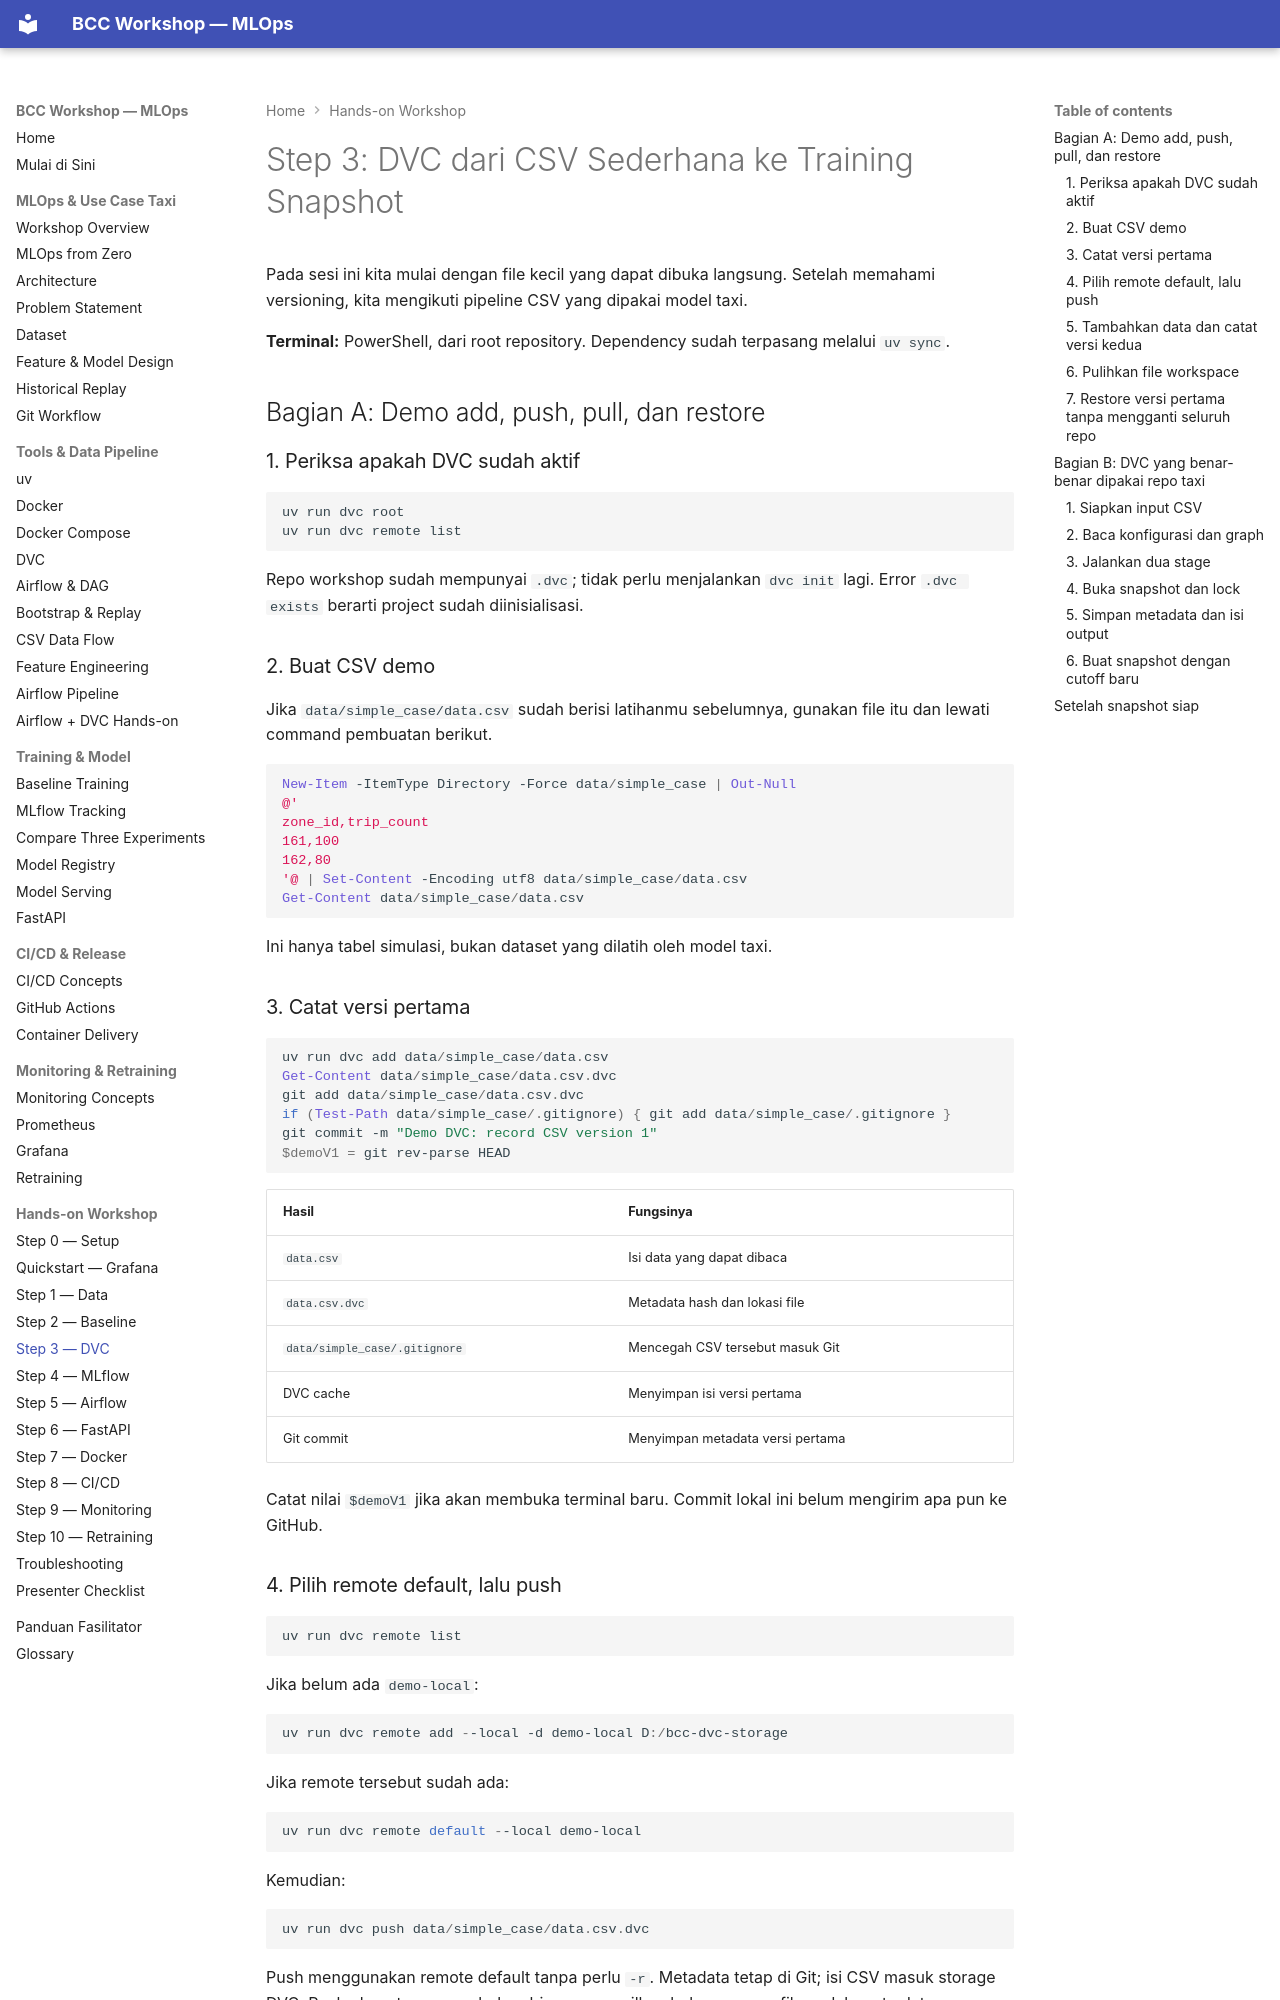

repository: ahmadnafi30/bcc-workshop-mlops · page: 10-hands-on/step-03-dvc/index.html · generator: mkdocs

# Step 3: DVC dari CSV Sederhana ke Training Snapshot

Pada sesi ini kita mulai dengan file kecil yang dapat dibuka langsung. Setelah memahami versioning, kita mengikuti pipeline CSV yang dipakai model taxi.

**Terminal:** PowerShell, dari root repository. Dependency sudah terpasang melalui `uv sync`.

## Bagian A: Demo add, push, pull, dan restore

### 1. Periksa apakah DVC sudah aktif

```powershell
uv run dvc root
uv run dvc remote list
```

Repo workshop sudah mempunyai `.dvc`; tidak perlu menjalankan `dvc init` lagi. Error `.dvc exists` berarti project sudah diinisialisasi.

### 2. Buat CSV demo

Jika `data/simple_case/data.csv` sudah berisi latihanmu sebelumnya, gunakan file itu dan lewati command pembuatan berikut.

```powershell
New-Item -ItemType Directory -Force data/simple_case | Out-Null
@'
zone_id,trip_count
161,100
162,80
'@ | Set-Content -Encoding utf8 data/simple_case/data.csv
Get-Content data/simple_case/data.csv
```

Ini hanya tabel simulasi, bukan dataset yang dilatih oleh model taxi.

### 3. Catat versi pertama

```powershell
uv run dvc add data/simple_case/data.csv
Get-Content data/simple_case/data.csv.dvc
git add data/simple_case/data.csv.dvc
if (Test-Path data/simple_case/.gitignore) { git add data/simple_case/.gitignore }
git commit -m "Demo DVC: record CSV version 1"
$demoV1 = git rev-parse HEAD
```

| Hasil | Fungsinya |
|---|---|
| `data.csv` | Isi data yang dapat dibaca |
| `data.csv.dvc` | Metadata hash dan lokasi file |
| `data/simple_case/.gitignore` | Mencegah CSV tersebut masuk Git |
| DVC cache | Menyimpan isi versi pertama |
| Git commit | Menyimpan metadata versi pertama |

Catat nilai `$demoV1` jika akan membuka terminal baru. Commit lokal ini belum mengirim apa pun ke GitHub.

### 4. Pilih remote default, lalu push

```powershell
uv run dvc remote list
```

Jika belum ada `demo-local`:

```powershell
uv run dvc remote add --local -d demo-local D:/bcc-dvc-storage
```

Jika remote tersebut sudah ada:

```powershell
uv run dvc remote default --local demo-local
```

Kemudian:

```powershell
uv run dvc push data/simple_case/data.csv.dvc
```

Push menggunakan remote default tanpa perlu `-r`. Metadata tetap di Git; isi CSV masuk storage DVC. Push ulang tanpa perubahan bisa menampilkan bahwa semua file sudah up to date.
